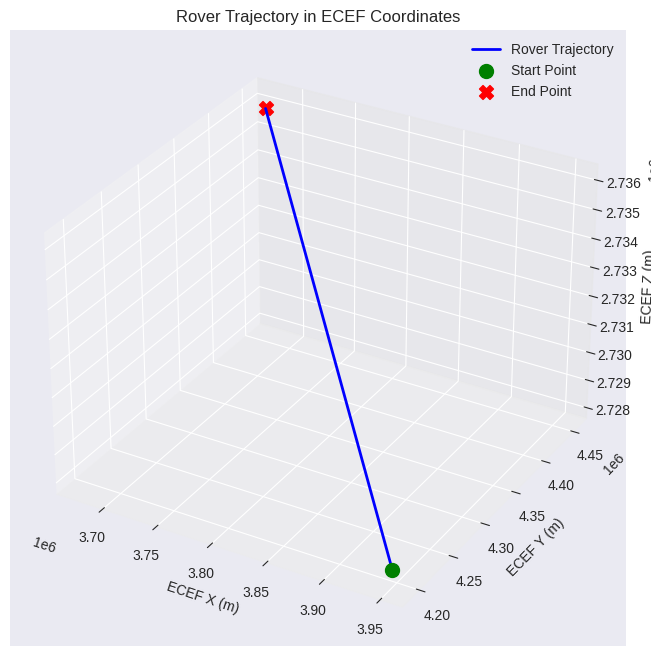
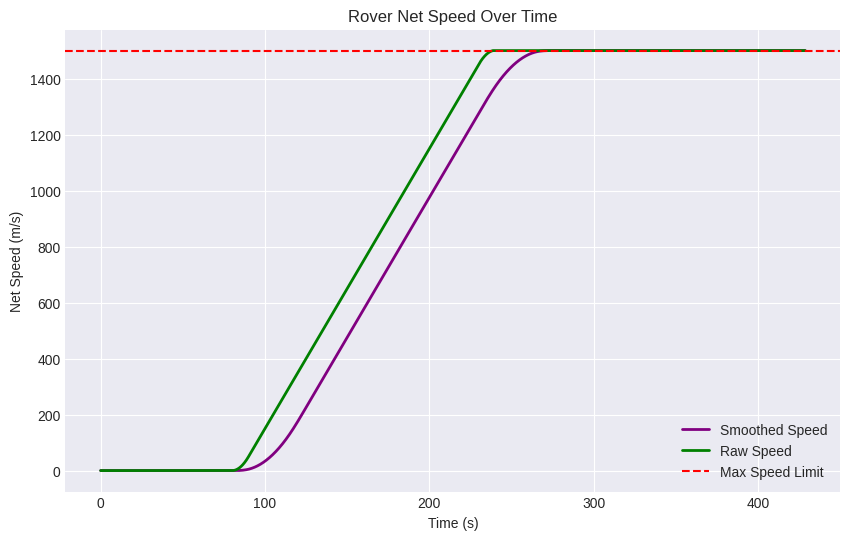
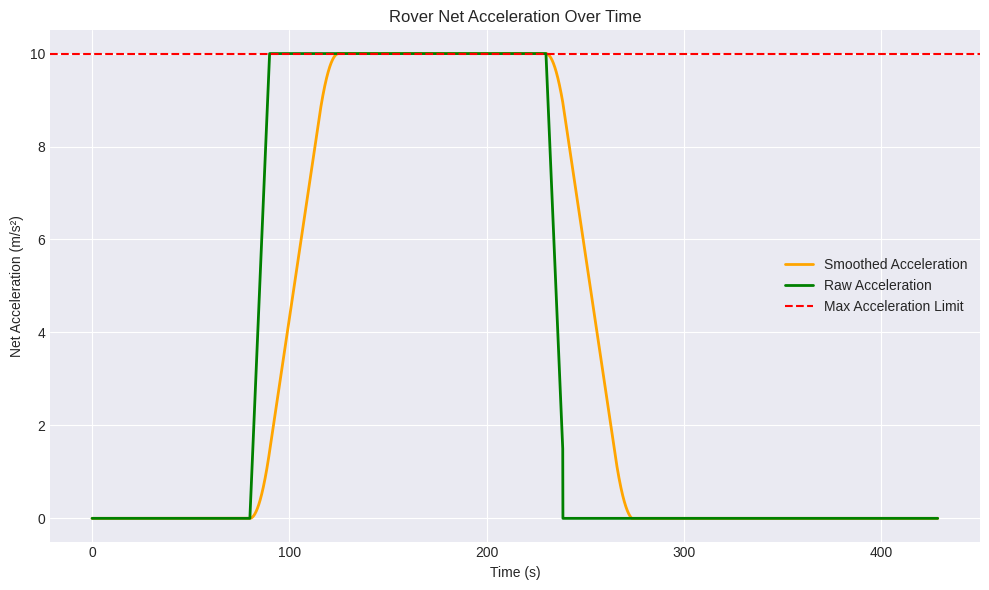

Recreate these plots in Python, in order.
import math
import csv
import matplotlib.pyplot as plt
from mpl_toolkits.mplot3d import Axes3D # Required for 3D plotting

# --- Constants for Earth Model (WGS84) ---
A_SEMI_MAJOR = 6378137.0  # Semi-major axis (equatorial radius) in meters
F_FLATTENING = 1 / 298.257223563  # Flattening
E_SQ = F_FLATTENING * (2 - F_FLATTENING) # Eccentricity squared, derived from flattening

# --- Vector Operations ---
def vec_sub(v1, v2):
    """Subtracts two 3D vectors."""
    return [v1[i] - v2[i] for i in range(3)]

def vec_add(v1, v2):
    """Adds two 3D vectors."""
    return [v1[i] + v2[i] for i in range(3)]

def vec_mul_scalar(v, s):
    """Multiplies a 3D vector by a scalar."""
    return [v[i] * s for i in range(3)]

def vec_magnitude(v):
    """Calculates the Euclidean magnitude of a 3D vector."""
    return math.sqrt(v[0]**2 + v[1]**2 + v[2]**2)

def vec_normalize(v):
    """Normalizes a 3D vector to a unit vector."""
    mag = vec_magnitude(v)
    if mag == 0:
        return [0, 0, 0] # Return zero vector if magnitude is zero
    return [v[i] / mag for i in range(3)]

# --- LLA to ECEF Conversion ---
def lla_to_ecef(lat_deg, lon_deg, alt_m):
    """
    Converts Latitude, Longitude (in degrees), and Altitude (in meters)
    to Earth-Centered, Earth-Fixed (ECEF) Cartesian coordinates (X, Y, Z).
    """
    lat_rad = math.radians(lat_deg)
    lon_rad = math.radians(lon_deg)

    # Radius of curvature in the prime vertical (N)
    N = A_SEMI_MAJOR / math.sqrt(1 - E_SQ * math.sin(lat_rad)**2)

    # Calculate ECEF coordinates
    x = (N + alt_m) * math.cos(lat_rad) * math.cos(lon_rad)
    y = (N + alt_m) * math.cos(lat_rad) * math.sin(lon_rad)
    z = (N * (1 - E_SQ) + alt_m) * math.sin(lat_rad)

    return [x, y, z]

# --- Main Trajectory Generation Function ---
def generate_trajectory(
    start_lat, start_lon, start_alt,
    end_lat, end_lon, end_alt,
    max_speed, max_acceleration, rate_of_acceleration, rate_of_deceleration,
    stationary_duration, sample_time=0.1
):
    """
    Generates a rover's trajectory from a starting LLA point to an ending LLA point
    in ECEF coordinates, considering various motion constraints.
    """
    trajectory_points = []

    # Point of Deceleration
    time_to_decelerate = max_acceleration/rate_of_deceleration
    speed_at_dec = ((max_speed) - (0.5 * (rate_of_deceleration * time_to_decelerate * time_to_decelerate)))
    
    # Convert start and end LLA coordinates to ECEF
    start_ecef = lla_to_ecef(start_lat, start_lon, start_alt)
    end_ecef = lla_to_ecef(end_lat, end_lon, end_alt)

    # Calculate the total linear distance between start and end ECEF points
    displacement_vector_total = vec_sub(end_ecef, start_ecef)
    total_target_distance = vec_magnitude(displacement_vector_total)

    if total_target_distance < 1e-6:
        num_stationary_steps = int(stationary_duration / sample_time)
        for i in range(num_stationary_steps + 1):
            trajectory_points.append([i * sample_time] + start_ecef + [0.0, 0.0])
        return trajectory_points

    direction_unit_vector = vec_normalize(displacement_vector_total)

    current_time = 0.0
    current_position = list(start_ecef)
    current_velocity_magnitude = 0.0
    current_acceleration_magnitude = 0.0
    current_path_distance = 0.0
    current_phase = "stationary"

    max_sim_time = 1000000.0

    while True:
        trajectory_points.append([current_time] + current_position + 
                                 [current_velocity_magnitude, current_acceleration_magnitude])

        if current_path_distance >= total_target_distance - 1e-6:
            if trajectory_points[-1][1:4] != end_ecef:
                if current_velocity_magnitude > 1e-9:
                    time_to_reach_exact_end = (total_target_distance - (current_path_distance - (current_velocity_magnitude * sample_time))) / (current_velocity_magnitude * sample_time) * sample_time
                    current_time = trajectory_points[-1][0] - sample_time + time_to_reach_exact_end
                
                trajectory_points.append([current_time] + end_ecef + [0.0, 0.0])
            break

        dt = sample_time
        next_velocity_magnitude = current_velocity_magnitude
        next_acceleration_magnitude = current_acceleration_magnitude
        
        if current_phase == "stationary":
            if current_time + dt >= stationary_duration:
                current_time = stationary_duration
                current_phase = "jerk_ramp_up"
            else:
                current_time += dt
                continue

        if current_phase == "jerk_ramp_up":
            next_acceleration_magnitude += rate_of_acceleration * dt
            if next_acceleration_magnitude >= max_acceleration:
                next_acceleration_magnitude = max_acceleration
                current_phase = "constant_accel"
            
            avg_accel_for_step = (current_acceleration_magnitude + next_acceleration_magnitude) / 2.0
            next_velocity_magnitude = current_velocity_magnitude + avg_accel_for_step * dt
            
                
            if next_velocity_magnitude >= max_speed:
                next_velocity_magnitude = max_speed
                current_phase = "constant_speed"
                next_acceleration_magnitude = 0.0
            
            if (next_velocity_magnitude >= speed_at_dec) and (next_velocity_magnitude < max_speed):
                next_acceleration_magnitude = current_acceleration_magnitude - (rate_of_deceleration * dt)
                if next_acceleration_magnitude < 0:
                    next_acceleration_magnitude = 0
                next_velocity_magnitude = current_velocity_magnitude + (next_acceleration_magnitude * dt)
                current_phase = "deceleration"
                
        elif current_phase == "constant_accel":
            
            if (next_velocity_magnitude >= speed_at_dec) and (next_velocity_magnitude < max_speed):
                next_acceleration_magnitude = current_acceleration_magnitude - (rate_of_deceleration * dt)
                if next_acceleration_magnitude < 0:
                    next_acceleration_magnitude = 0
                next_velocity_magnitude = current_velocity_magnitude + (next_acceleration_magnitude * dt)
                current_phase = "deceleration"
            
            if next_velocity_magnitude >= max_speed:
                next_velocity_magnitude = max_speed
                current_phase = "constant_speed"
                next_acceleration_magnitude = 0.0
            
            next_acceleration_magnitude = max_acceleration
            next_velocity_magnitude = current_velocity_magnitude + max_acceleration * dt

        elif current_phase == "constant_speed":
            next_velocity_magnitude = max_speed
            next_acceleration_magnitude = 0.0

        elif current_phase == "deceleration":
            next_acceleration_magnitude = current_acceleration_magnitude - (rate_of_deceleration * dt)
            if next_acceleration_magnitude < 0:
                next_acceleration_magnitude = 0
            next_velocity_magnitude = current_velocity_magnitude + (next_acceleration_magnitude * dt)
            
            avg_accel_for_step = (current_acceleration_magnitude + next_acceleration_magnitude) / 2.0
            next_velocity_magnitude = current_velocity_magnitude + avg_accel_for_step * dt
            
            if next_velocity_magnitude >= max_speed:
                next_velocity_magnitude = max_speed
                current_phase = "constant_speed"
                next_acceleration_magnitude = 0.0
            
        avg_velocity_for_step = (current_velocity_magnitude + next_velocity_magnitude) / 2.0
        distance_to_move_this_step = avg_velocity_for_step * dt

        projected_current_path_distance = current_path_distance + distance_to_move_this_step

        if projected_current_path_distance >= total_target_distance - 1e-9:
            remaining_dist_for_exact_stop = total_target_distance - current_path_distance
            if avg_velocity_for_step > 1e-9:
                time_fraction_of_step = remaining_dist_for_exact_stop / avg_velocity_for_step
            else:
                time_fraction_of_step = 0.0

            current_time += (time_fraction_of_step * dt)
            current_position = list(end_ecef)
            current_path_distance = total_target_distance
            trajectory_points.append([current_time] + current_position + [0.0, 0.0])
            break
        
        position_change_vector = vec_mul_scalar(direction_unit_vector, distance_to_move_this_step)
        current_position = vec_add(current_position, position_change_vector)
        current_path_distance = projected_current_path_distance
        
        current_time += dt
        current_velocity_magnitude = next_velocity_magnitude
        current_acceleration_magnitude = next_acceleration_magnitude
        
        if current_time > max_sim_time:
            if total_target_distance > 0 and abs(current_path_distance - total_target_distance) > 1e-3:
                trajectory_points.append([current_time] + end_ecef + [0.0, 0.0])
            break

    return trajectory_points

# --- Apply Moving Average Filter ---
def apply_moving_average(data, window_size):
    """Applies a moving average filter to x, y, z, speed, and acceleration."""
    smoothed_data = []
    for i in range(len(data)):
        if i < window_size - 1:
            start_idx = 0
        else:
            start_idx = i - window_size + 1
        window = data[start_idx:i + 1]
        avg_x = sum(point[1] for point in window) / len(window)
        avg_y = sum(point[2] for point in window) / len(window)
        avg_z = sum(point[3] for point in window) / len(window)
        avg_speed = sum(point[4] for point in window) / len(window)
        avg_accel = sum(point[5] for point in window) / len(window)
        smoothed_data.append([data[i][0], avg_x, avg_y, avg_z, avg_speed, avg_accel])
    return smoothed_data

# --- Write Trajectory Data to CSV File ---
def write_to_csv(filename, data):
    """Writes the trajectory data (time, x, y, z) to a CSV file."""
    try:
        with open(filename, 'w', newline='') as csvfile:
            csv_writer = csv.writer(csvfile)
            for row in data:
                csv_writer.writerow(row[:4]) # Only write time, x, y, z
        print(f"Trajectory successfully saved to '{filename}'.")
    except IOError as e:
        print(f"Error writing to file {filename}: {e}")

# --- Example Usage (Main Execution Block) ---
def main():
    """Defines example parameters, runs the trajectory generation,
    applies smoothing, writes to CSV, and plots the trajectory, speed, and acceleration."""
    print("--- Rover Trajectory Simulation ---")
    
    start_lat = 25.4900
    start_lon = 46.7210
    start_alt = 10.0

    end_lat = 25.4960
    end_lon = 50.721
    end_alt = 18000.0

    max_speed = 1500.0
    max_acceleration = 10
    rate_of_acceleration = 1
    rate_of_deceleration = 1
    stationary_duration = 80
    sample_time = 0.1

    output_filename = "simulated_trajectory.csv"

    print(f"\nStarting Point: LLA({start_lat}, {start_lon}, {start_alt})")
    print(f"Ending Point:   LLA({end_lat}, {end_lon}, {end_alt})")
    print(f"Max Speed: {max_speed} m/s, Max Accel: {max_acceleration} m/s^2, Jerk: {rate_of_acceleration} m/s^3")
    print(f"Stationary Duration: {stationary_duration} s, Sample Time: {sample_time} s")

    print("\nGenerating trajectory...")
    trajectory_data = generate_trajectory(
        start_lat, start_lon, start_alt,
        end_lat, end_lon, end_alt,
        max_speed, max_acceleration, rate_of_acceleration, rate_of_deceleration,
        stationary_duration, sample_time
    )

    if trajectory_data:
        # Apply moving average filter with a window size of 5
        window_size = 350
        smoothed_trajectory = apply_moving_average(trajectory_data, window_size)

        times = [point[0] for point in smoothed_trajectory[:-1]]
        xs = [point[1] for point in smoothed_trajectory[:-1]]
        ys = [point[2] for point in smoothed_trajectory[:-1]]
        zs = [point[3] for point in smoothed_trajectory[:-1]]
        speeds = [point[4] for point in smoothed_trajectory[:-1]]
        accelerations = [point[5] for point in smoothed_trajectory[:-1]]
        speeds_us = [point[4] for point in trajectory_data[:-1]]
        accelerations_us = [point[5] for point in trajectory_data[:-1]]

        write_to_csv(output_filename, smoothed_trajectory[:-1])
        print(f"\nTotal trajectory points generated: {len(smoothed_trajectory)}")
        print(f"First trajectory point: {smoothed_trajectory[0]}")
        print(f"Last trajectory point:  {smoothed_trajectory[-1]}")
        print(f"Simulation completed in approximately {smoothed_trajectory[-1][0]:.2f} seconds.")

        plt.style.use('seaborn-v0_8-darkgrid')

        fig_3d = plt.figure(figsize=(10, 8))
        ax_3d = fig_3d.add_subplot(111, projection='3d')
        ax_3d.plot(xs, ys, zs, label='Rover Trajectory', color='blue', linewidth=2)
        ax_3d.scatter(xs[0], ys[0], zs[0], color='green', s=100, label='Start Point', marker='o')
        ax_3d.scatter(xs[-1], ys[-1], zs[-1], color='red', s=100, label='End Point', marker='X')
        ax_3d.set_xlabel('ECEF X (m)')
        ax_3d.set_ylabel('ECEF Y (m)')
        ax_3d.set_zlabel('ECEF Z (m)')
        ax_3d.set_title('Rover Trajectory in ECEF Coordinates')
        ax_3d.legend()
        ax_3d.grid(True)

        plt.figure(figsize=(10, 6))
        plt.plot(times, speeds, color='purple', linewidth=2, label='Smoothed Speed')
        plt.plot(times, speeds_us, color='green', linewidth=2, label='Raw Speed')
        plt.xlabel('Time (s)')
        plt.ylabel('Net Speed (m/s)')
        plt.title('Rover Net Speed Over Time')
        plt.grid(True)
        plt.axhline(y=max_speed, color='red', linestyle='--', label='Max Speed Limit')
        plt.legend()

        plt.figure(figsize=(10, 6))
        plt.plot(times, accelerations, color='orange', linewidth=2, label='Smoothed Acceleration')
        plt.plot(times, accelerations_us, color='green', linewidth=2, label='Raw Acceleration')
        plt.xlabel('Time (s)')
        plt.ylabel('Net Acceleration (m/s²)')
        plt.title('Rover Net Acceleration Over Time')
        plt.grid(True)
        plt.axhline(y=max_acceleration, color='red', linestyle='--', label='Max Acceleration Limit')
        plt.legend()

        plt.tight_layout()
        plt.show()

    else:
        print("No trajectory points were generated. Check input parameters.")

if __name__ == "__main__":
    main()
